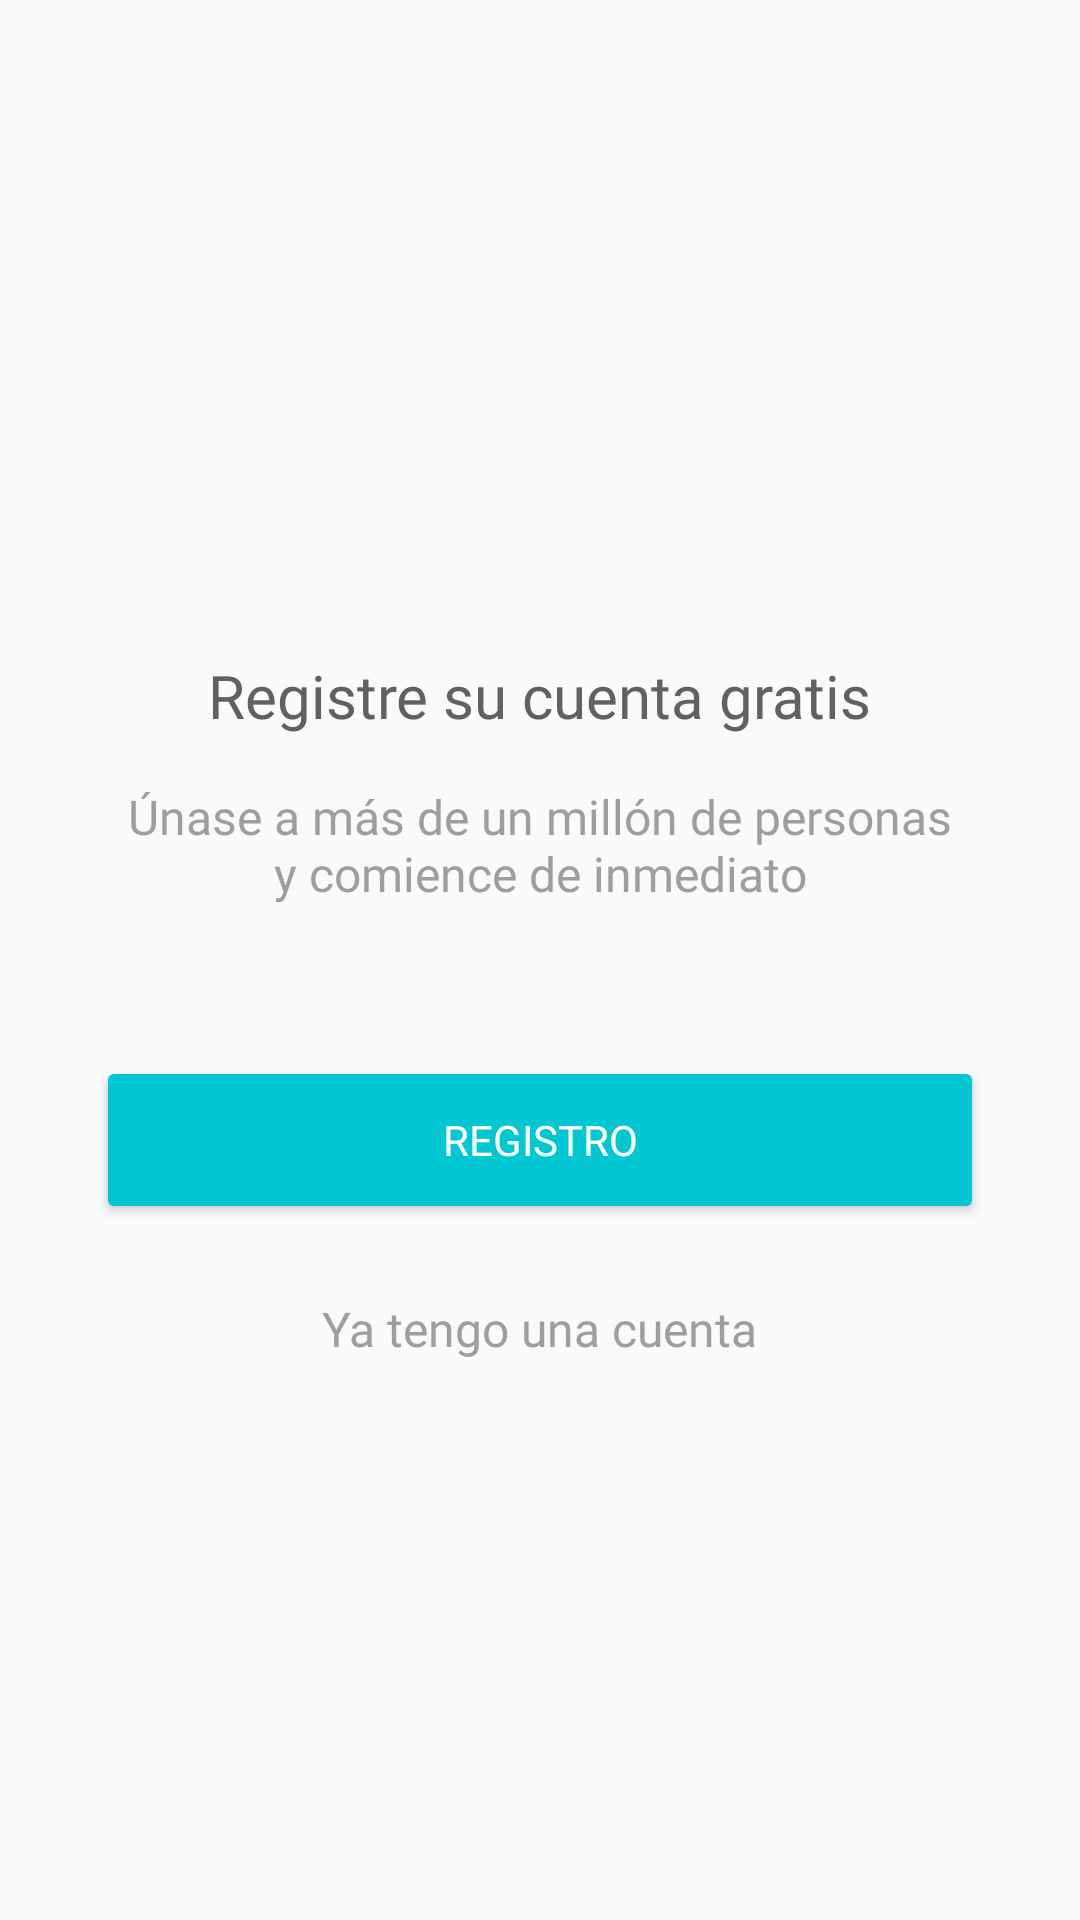

Layout XML and referenced resources for this Android screen:
<!-- AndroidManifest.xml: application theme AppTheme -->
<!-- res/layout/onboarding_login.xml -->
<?xml version="1.0" encoding="utf-8"?>
<android.support.constraint.ConstraintLayout xmlns:android="http://schemas.android.com/apk/res/android"
                                             xmlns:app="http://schemas.android.com/apk/res-auto"
                                             android:layout_width="match_parent"
                                             android:layout_height="match_parent">

    <TextView
            android:text="@string/register"
            android:layout_width="wrap_content"
            android:layout_height="wrap_content"
            android:id="@+id/textView3"
            app:layout_constraintTop_toTopOf="parent"
            app:layout_constraintBottom_toTopOf="@+id/textView4"
            app:layout_constraintVertical_chainStyle="packed"
            android:layout_marginBottom="16dp"
            app:layout_constraintEnd_toEndOf="@+id/btn_go_to_sign_up"
            app:layout_constraintStart_toStartOf="@+id/btn_go_to_sign_up"
            android:textSize="20sp"
            android:fontFamily="@font/nunito_sans_bold"
            android:textColor="@color/primary_text"
            android:layout_marginTop="32dp"/>

    <TextView
            android:text="@string/join"
            android:layout_width="wrap_content"
            android:layout_height="wrap_content"
            android:id="@+id/textView4"
            app:layout_constraintTop_toBottomOf="@+id/textView3"
            app:layout_constraintBottom_toTopOf="@+id/btn_go_to_sign_up"
            android:layout_marginBottom="24dp"
            app:layout_constraintEnd_toEndOf="@+id/btn_go_to_sign_up"
            app:layout_constraintStart_toStartOf="@+id/btn_go_to_sign_up"
            android:textAlignment="center"
            android:textSize="16sp"
            android:fontFamily="@font/nunito_sans_semibold"
            android:textColor="@color/secondary_text"/>

    <Button
            android:text="@string/sign_up"
            android:layout_width="0dp"
            android:layout_height="wrap_content"
            android:id="@+id/btn_go_to_sign_up"
            app:layout_constraintTop_toBottomOf="@+id/textView4"
            app:layout_constraintBottom_toTopOf="@+id/tv_go_to_login"
            android:layout_marginBottom="24dp"
            app:layout_constraintStart_toStartOf="parent"
            android:layout_marginStart="32dp"
            app:layout_constraintEnd_toEndOf="parent"
            android:layout_marginEnd="32dp"
            android:fontFamily="@font/nunito_sans_bold"
            android:textColor="@android:color/white"
            android:backgroundTint="@color/color_primary"
            android:minHeight="56dp"
            android:layout_marginTop="26dp"
            android:onClick="goToRegister"/>

    <TextView
            android:text="@string/i_have_account"
            android:layout_width="wrap_content"
            android:layout_height="wrap_content"
            android:id="@+id/tv_go_to_login"
            app:layout_constraintBottom_toBottomOf="parent"
            app:layout_constraintTop_toBottomOf="@+id/btn_go_to_sign_up"
            app:layout_constraintEnd_toEndOf="@+id/btn_go_to_sign_up"
            app:layout_constraintStart_toStartOf="@+id/btn_go_to_sign_up"
            android:fontFamily="@font/nunito_sans_semibold"
            android:textSize="16sp"
            android:textColor="@color/secondary_text"
            android:onClick="goToLogin"/>
</android.support.constraint.ConstraintLayout>
<!-- resources referenced by this layout -->
<resources>
  <color name="color_primary">#01c7d2</color>
  <color name="primary_text">#616161</color>
  <color name="secondary_text">#9e9e9e</color>
  <string name="i_have_account">Ya tengo una cuenta</string>
  <string name="join">Únase a más de un millón de personas\ny comience de inmediato</string>
  <string name="register">Registre su cuenta gratis</string>
  <string name="sign_up">Registro</string>
  <style name="AppTheme" parent="Theme.AppCompat.Light.NoActionBar">
          <item name="colorPrimary">@color/color_primary</item>
          <item name="colorPrimaryDark">@color/color_primary_dark</item>
          <item name="colorAccent">@color/color_accent</item>
      </style>
  <color name="color_primary_dark">#00b2bc</color>
  <color name="color_accent">#ff706a</color>
</resources>
